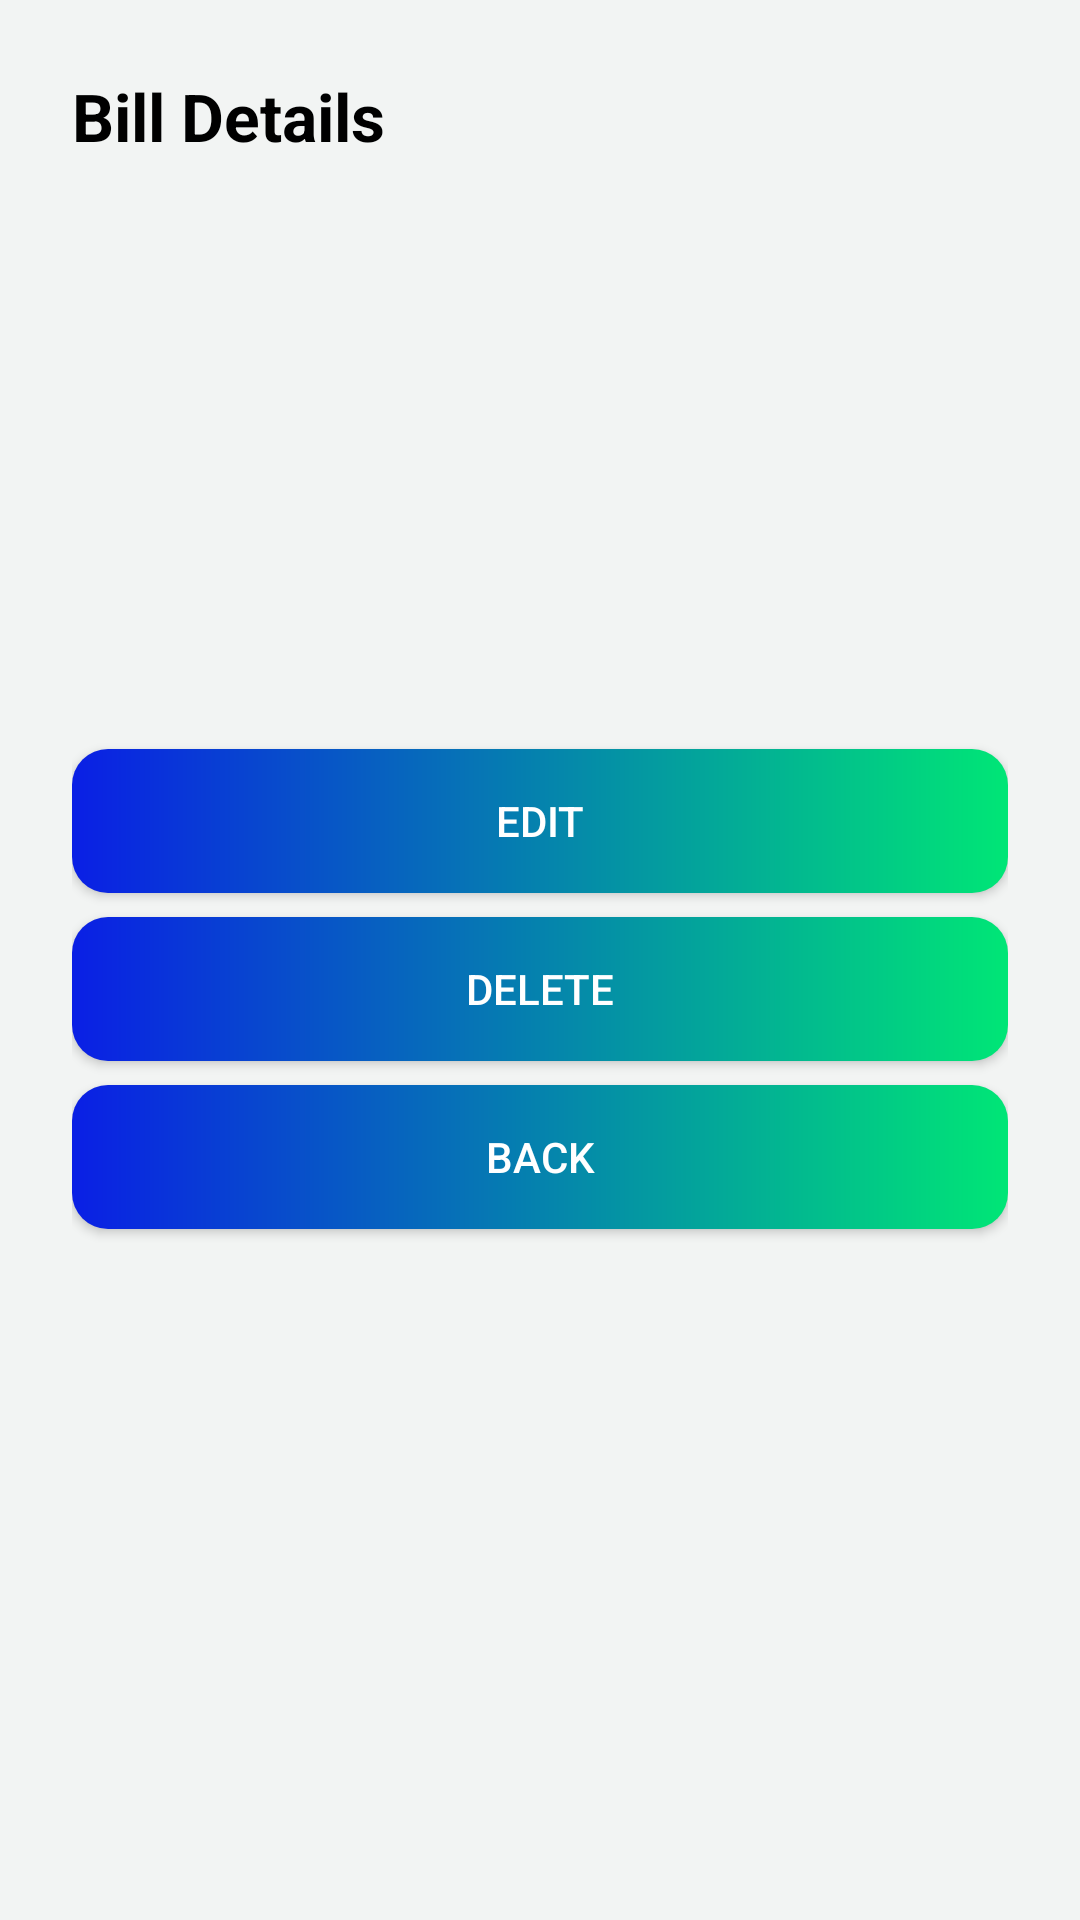

Layout XML and referenced resources for this Android screen:
<!-- AndroidManifest.xml: application theme Theme.ElectricBill -->
<!-- res/layout/activity_detail.xml -->
<?xml version="1.0" encoding="utf-8"?>
<LinearLayout xmlns:android="http://schemas.android.com/apk/res/android"
    android:layout_width="match_parent"
    android:layout_height="match_parent"
    android:orientation="vertical"
    android:padding="24dp">

    <TextView
        android:layout_width="match_parent"
        android:layout_height="wrap_content"
        android:text="Bill Details"
        android:textSize="22sp"
        android:textStyle="bold"
        android:textColor="@color/black"
        android:paddingBottom="16dp"/>

    <TextView android:id="@+id/tvMonth"  android:layout_width="match_parent"
        android:layout_height="wrap_content" android:textSize="18sp" android:paddingBottom="8dp"/>
    <TextView android:id="@+id/tvUnit"   android:layout_width="match_parent"
        android:layout_height="wrap_content" android:textSize="18sp" android:paddingBottom="8dp"/>
    <TextView android:id="@+id/tvTotal"  android:layout_width="match_parent"
        android:layout_height="wrap_content" android:textSize="18sp" android:paddingBottom="8dp"/>
    <TextView android:id="@+id/tvRebate" android:layout_width="match_parent"
        android:layout_height="wrap_content" android:textSize="18sp" android:paddingBottom="8dp"/>
    <TextView android:id="@+id/tvFinal"  android:layout_width="match_parent"
        android:layout_height="wrap_content" android:textSize="20sp" android:textStyle="bold"
        android:textColor="@color/primaryDark" android:paddingBottom="24dp"/>

    <androidx.appcompat.widget.AppCompatButton android:id="@+id/btnEdit"   android:layout_width="match_parent"
        android:layout_height="wrap_content" android:text="EDIT" android:background="@drawable/bg_gradient"
        android:textColor="@color/white"/>
    <androidx.appcompat.widget.AppCompatButton android:id="@+id/btnDelete" android:layout_width="match_parent"
        android:layout_height="wrap_content" android:text="DELETE" android:layout_marginTop="8dp" android:background="@drawable/bg_gradient"
        android:textColor="@color/white"/>
    <androidx.appcompat.widget.AppCompatButton android:id="@+id/btnBack"   android:layout_width="match_parent"
        android:layout_height="wrap_content" android:text="BACK" android:layout_marginTop="8dp" android:background="@drawable/bg_gradient"
        android:textColor="@color/white"/>
</LinearLayout>
<!-- resources referenced by this layout -->
<resources>
  <color name="black">#000000</color>
  <color name="primaryDark">#0716B0</color>
  <color name="white">#FFFFFF</color>
  <!-- drawable bg_gradient (drawable) -->
  <?xml version="1.0" encoding="utf-8"?>
  <shape xmlns:android="http://schemas.android.com/apk/res/android"
      android:shape="rectangle">
      <gradient
          android:type="linear"
          android:angle="0"
          android:startColor="#0A1FE5"
          android:endColor="#00E676" />
      <corners android:radius="12dp" />
  </shape>
  <style name="Theme.ElectricBill" parent="Base.Theme.ElectricBill" />
  <style name="Base.Theme.ElectricBill" parent="Theme.MaterialComponents.DayNight.DarkActionBar">
          <item name="colorPrimary">@color/primary</item>
          <item name="colorPrimaryVariant">@color/primaryDark</item>
          <item name="colorOnPrimary">@color/white</item>
          <item name="colorAccent">@color/accent</item>
          <item name="android:windowBackground">@color/screenBackground</item>
      </style>
  <color name="primary">#0A1FE5</color>
  <color name="accent">#00E676</color>
  <color name="screenBackground">#F2F4F3</color>
</resources>
